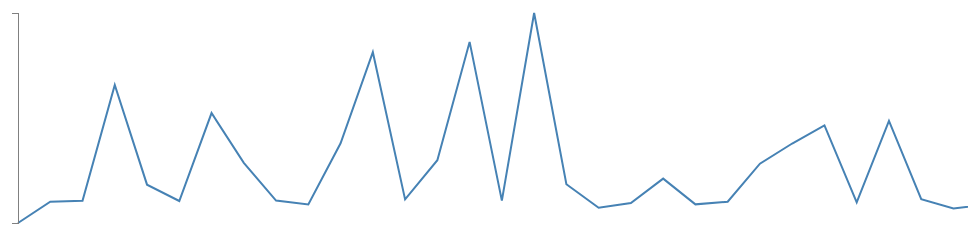
D3 v3 page, settled after 480 driven frames (8 s of simulated time); the page loaded 1 data file(s).



var margin = {top: 30, right: 20, bottom: 30, left: 50},
    width = 1000,
    height = 270 - margin.top - margin.bottom;


var x = d3.time.scale().range([0, width]);
var y = d3.scale.linear().range([height, 0]);

//x is bottom
var xAxis = d3.svg.axis().scale(x);
    //.orient("bottom").ticks(32);

//y is side
var yAxis = d3.svg.axis().scale(y)
    .orient("left").ticks(6);

var valueline = d3.svg.line()
    .x(function(d) { return x(d.wellId); })
    .y(function(d) { return y(d.numericalValue); });
    
var svg = d3.select("body")
    .append("svg")
        .attr("width", width)
        .attr("height", height + margin.top + margin.bottom)
    .append("g")
        .attr("transform", "translate(" + margin.left + "," + margin.top + ")");

// Get the data
d3.csv("../plates.csv", function(error, data) {

    data.forEach(function(d) {
        d.wellId = +d.wellId;
    });
    

    // Scale the range of the data
    x.domain(d3.extent(data, function(d) { return d.wellId; }));
    y.domain(d3.extent(data, function(d) { return d.numericalValue; }));

    // Add the valueline path.
    svg.append("path")
        .attr("d", valueline(data));

    // Add the X Axis
    svg.append("g")
        .attr("class", "x axis")
        .data(data)
        // makes it show up at the bottom
        .attr("transform", "translate(0," + height + ")")
        .enter().append("text")
          .text(function(d){
            return d.wellId;
          })
            .attr("y", 0)
            .attr("x", 9)
            .attr("dy", ".35em")
            .attr("transform", "rotate(90)")
            .style("text-anchor", "start")
        .call(xAxis)
        

    // Add the Y Axis
    svg.append("g")
        .attr("class", "y axis")
        .call(yAxis);
    



});




### data: ../plates.csv
plateId, wellId, numericalValue, measurementType, replicateId, mainPlateId
4001718200, 4001718201, 0.0703, biomass, 7000001570, 2003087400
4001718200, 4001718202, 0.0949, biomass, 7000034507, 2003087400
4001718200, 4001718203, 0.0961, biomass, 7000087669, 2003087400
4001718200, 4001718204, 0.2302, biomass, 7000000017, 2003087400
4001718200, 4001718205, 0.1147, biomass, 7000034507, 2003087400
4001718200, 4001718206, 0.0958, biomass, 7000087662, 2003087400
4001718200, 4001718207, 0.1977, biomass, 7000087646, 2003087400
4001718200, 4001718208, 0.14, biomass, 7000087650, 2003087400
4001718200, 4001718209, 0.0963, biomass, 7000087661, 2003087400
4001718200, 4001718210, 0.0918, biomass, 7000087652, 2003087400
4001718200, 4001718211, 0.1627, biomass, 7000087649, 2003087400
4001718200, 4001718212, 0.2682, biomass, 7000087639, 2003087400
4001718200, 4001718213, 0.0977, biomass, 7000087643, 2003087400
4001718200, 4001718214, 0.143, biomass, 7000087660, 2003087400
4001718200, 4001718215, 0.2801, biomass, 7000087661, 2003087400
4001718200, 4001718216, 0.0962, biomass, 7000087649, 2003087400
4001718200, 4001718217, 0.3136, biomass, 7000087639, 2003087400
4001718200, 4001718218, 0.1152, biomass, 7000087655, 2003087400
4001718200, 4001718219, 0.088, biomass, 7000087649, 2003087400
4001718200, 4001718220, 0.0934, biomass, 7000087644, 2003087400
4001718200, 4001718221, 0.1217, biomass, 7000087661, 2003087400
4001718200, 4001718222, 0.0919, biomass, 7000087655, 2003087400
4001718200, 4001718223, 0.0949, biomass, 7000087642, 2003087400
4001718200, 4001718224, 0.139, biomass, 7000087661, 2003087400
4001718200, 4001718225, 0.1624, biomass, 7000087654, 2003087400
4001718200, 4001718226, 0.1834, biomass, 7000087671, 2003087400
4001718200, 4001718227, 0.0943, biomass, 7000087660, 2003087400
4001718200, 4001718228, 0.1885, biomass, 7000087643, 2003087400
4001718200, 4001718229, 0.098, biomass, 7000087671, 2003087400
4001718200, 4001718230, 0.0871, biomass, 7000087658, 2003087400
4001718200, 4001718231, 0.0916, biomass, 7000087644, 2003087400
4001718200, 4001718232, 0.1455, biomass, 7000087642, 2003087400